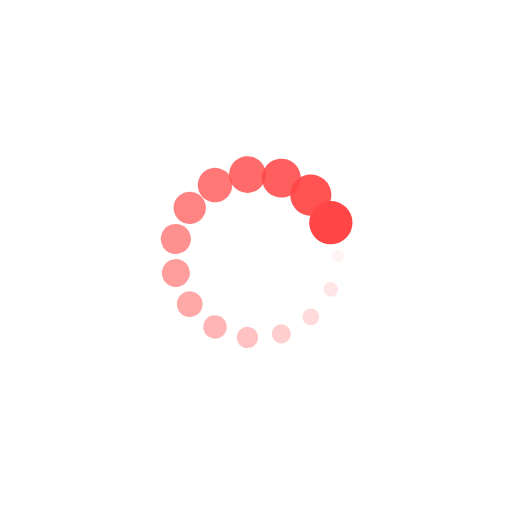
t = 0.00 s
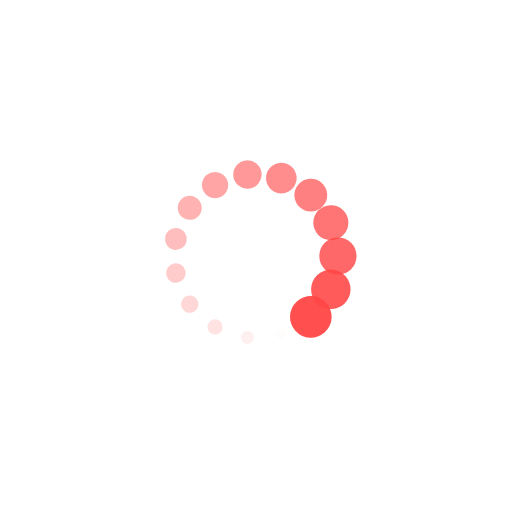
t = 0.40 s
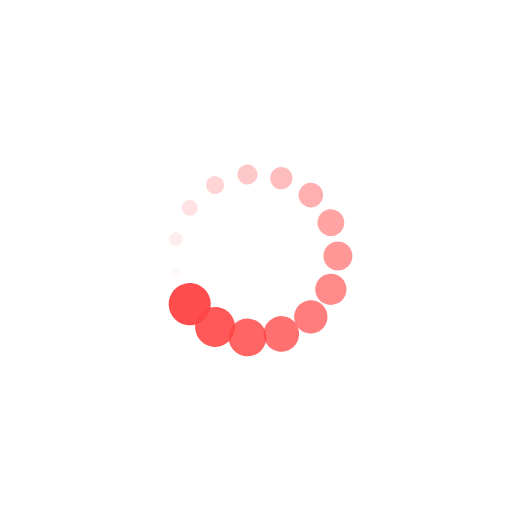
t = 0.79 s
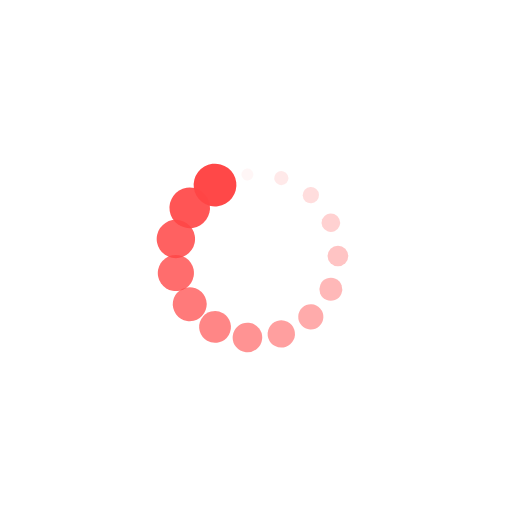
t = 1.19 s

The animated SVG that drew these frames (rendered in a browser with its animation timeline set to each time). Animation: 30 SMIL elements (animate=15,animateTransform=15); one cycle of 1.59 s, repeats indefinitely.

<?xml version="1.0" encoding="utf-8"?>
<svg xmlns="http://www.w3.org/2000/svg" xmlns:xlink="http://www.w3.org/1999/xlink" style="margin: auto; background: rgb(255, 255, 255); display: block; shape-rendering: auto;" width="207px" height="207px" viewBox="0 0 100 100" preserveAspectRatio="xMidYMid">
<g transform="translate(66,50)">
<g transform="rotate(0)">
<circle cx="0" cy="0" r="1" fill="#ff4646" fill-opacity="1">
  <animateTransform attributeName="transform" type="scale" begin="-1.4814814814814816s" values="4.2299999999999995 4.2299999999999995;1 1" keyTimes="0;1" dur="1.5873015873015872s" repeatCount="indefinite"></animateTransform>
  <animate attributeName="fill-opacity" keyTimes="0;1" dur="1.5873015873015872s" repeatCount="indefinite" values="1;0" begin="-1.4814814814814816s"></animate>
</circle>
</g>
</g><g transform="translate(64.61672732228162,56.5077862892128)">
<g transform="rotate(24)">
<circle cx="0" cy="0" r="1" fill="#ff4646" fill-opacity="0.9333333333333333">
  <animateTransform attributeName="transform" type="scale" begin="-1.3756613756613758s" values="4.2299999999999995 4.2299999999999995;1 1" keyTimes="0;1" dur="1.5873015873015872s" repeatCount="indefinite"></animateTransform>
  <animate attributeName="fill-opacity" keyTimes="0;1" dur="1.5873015873015872s" repeatCount="indefinite" values="1;0" begin="-1.3756613756613758s"></animate>
</circle>
</g>
</g><g transform="translate(60.70608970174173,61.890317207638304)">
<g transform="rotate(48)">
<circle cx="0" cy="0" r="1" fill="#ff4646" fill-opacity="0.8666666666666667">
  <animateTransform attributeName="transform" type="scale" begin="-1.26984126984127s" values="4.2299999999999995 4.2299999999999995;1 1" keyTimes="0;1" dur="1.5873015873015872s" repeatCount="indefinite"></animateTransform>
  <animate attributeName="fill-opacity" keyTimes="0;1" dur="1.5873015873015872s" repeatCount="indefinite" values="1;0" begin="-1.26984126984127s"></animate>
</circle>
</g>
</g><g transform="translate(54.94427190999916,65.21690426072246)">
<g transform="rotate(72)">
<circle cx="0" cy="0" r="1" fill="#ff4646" fill-opacity="0.8">
  <animateTransform attributeName="transform" type="scale" begin="-1.1640211640211642s" values="4.2299999999999995 4.2299999999999995;1 1" keyTimes="0;1" dur="1.5873015873015872s" repeatCount="indefinite"></animateTransform>
  <animate attributeName="fill-opacity" keyTimes="0;1" dur="1.5873015873015872s" repeatCount="indefinite" values="1;0" begin="-1.1640211640211642s"></animate>
</circle>
</g>
</g><g transform="translate(48.32754458771755,65.91235032589238)">
<g transform="rotate(96)">
<circle cx="0" cy="0" r="1" fill="#ff4646" fill-opacity="0.7333333333333333">
  <animateTransform attributeName="transform" type="scale" begin="-1.0582010582010584s" values="4.2299999999999995 4.2299999999999995;1 1" keyTimes="0;1" dur="1.5873015873015872s" repeatCount="indefinite"></animateTransform>
  <animate attributeName="fill-opacity" keyTimes="0;1" dur="1.5873015873015872s" repeatCount="indefinite" values="1;0" begin="-1.0582010582010584s"></animate>
</circle>
</g>
</g><g transform="translate(42,63.85640646055102)">
<g transform="rotate(119.99999999999999)">
<circle cx="0" cy="0" r="1" fill="#ff4646" fill-opacity="0.6666666666666666">
  <animateTransform attributeName="transform" type="scale" begin="-0.9523809523809524s" values="4.2299999999999995 4.2299999999999995;1 1" keyTimes="0;1" dur="1.5873015873015872s" repeatCount="indefinite"></animateTransform>
  <animate attributeName="fill-opacity" keyTimes="0;1" dur="1.5873015873015872s" repeatCount="indefinite" values="1;0" begin="-0.9523809523809524s"></animate>
</circle>
</g>
</g><g transform="translate(37.05572809000084,59.404564036679574)">
<g transform="rotate(144)">
<circle cx="0" cy="0" r="1" fill="#ff4646" fill-opacity="0.6">
  <animateTransform attributeName="transform" type="scale" begin="-0.8465608465608466s" values="4.2299999999999995 4.2299999999999995;1 1" keyTimes="0;1" dur="1.5873015873015872s" repeatCount="indefinite"></animateTransform>
  <animate attributeName="fill-opacity" keyTimes="0;1" dur="1.5873015873015872s" repeatCount="indefinite" values="1;0" begin="-0.8465608465608466s"></animate>
</circle>
</g>
</g><g transform="translate(34.34963838825911,53.32658705308415)">
<g transform="rotate(168)">
<circle cx="0" cy="0" r="1" fill="#ff4646" fill-opacity="0.5333333333333333">
  <animateTransform attributeName="transform" type="scale" begin="-0.7407407407407408s" values="4.2299999999999995 4.2299999999999995;1 1" keyTimes="0;1" dur="1.5873015873015872s" repeatCount="indefinite"></animateTransform>
  <animate attributeName="fill-opacity" keyTimes="0;1" dur="1.5873015873015872s" repeatCount="indefinite" values="1;0" begin="-0.7407407407407408s"></animate>
</circle>
</g>
</g><g transform="translate(34.34963838825911,46.67341294691585)">
<g transform="rotate(192)">
<circle cx="0" cy="0" r="1" fill="#ff4646" fill-opacity="0.4666666666666667">
  <animateTransform attributeName="transform" type="scale" begin="-0.634920634920635s" values="4.2299999999999995 4.2299999999999995;1 1" keyTimes="0;1" dur="1.5873015873015872s" repeatCount="indefinite"></animateTransform>
  <animate attributeName="fill-opacity" keyTimes="0;1" dur="1.5873015873015872s" repeatCount="indefinite" values="1;0" begin="-0.634920634920635s"></animate>
</circle>
</g>
</g><g transform="translate(37.05572809000084,40.59543596332043)">
<g transform="rotate(216)">
<circle cx="0" cy="0" r="1" fill="#ff4646" fill-opacity="0.4">
  <animateTransform attributeName="transform" type="scale" begin="-0.5291005291005292s" values="4.2299999999999995 4.2299999999999995;1 1" keyTimes="0;1" dur="1.5873015873015872s" repeatCount="indefinite"></animateTransform>
  <animate attributeName="fill-opacity" keyTimes="0;1" dur="1.5873015873015872s" repeatCount="indefinite" values="1;0" begin="-0.5291005291005292s"></animate>
</circle>
</g>
</g><g transform="translate(41.99999999999999,36.143593539448986)">
<g transform="rotate(239.99999999999997)">
<circle cx="0" cy="0" r="1" fill="#ff4646" fill-opacity="0.3333333333333333">
  <animateTransform attributeName="transform" type="scale" begin="-0.4232804232804233s" values="4.2299999999999995 4.2299999999999995;1 1" keyTimes="0;1" dur="1.5873015873015872s" repeatCount="indefinite"></animateTransform>
  <animate attributeName="fill-opacity" keyTimes="0;1" dur="1.5873015873015872s" repeatCount="indefinite" values="1;0" begin="-0.4232804232804233s"></animate>
</circle>
</g>
</g><g transform="translate(48.32754458771753,34.087649674107624)">
<g transform="rotate(264)">
<circle cx="0" cy="0" r="1" fill="#ff4646" fill-opacity="0.26666666666666666">
  <animateTransform attributeName="transform" type="scale" begin="-0.3174603174603175s" values="4.2299999999999995 4.2299999999999995;1 1" keyTimes="0;1" dur="1.5873015873015872s" repeatCount="indefinite"></animateTransform>
  <animate attributeName="fill-opacity" keyTimes="0;1" dur="1.5873015873015872s" repeatCount="indefinite" values="1;0" begin="-0.3174603174603175s"></animate>
</circle>
</g>
</g><g transform="translate(54.94427190999916,34.78309573927754)">
<g transform="rotate(288)">
<circle cx="0" cy="0" r="1" fill="#ff4646" fill-opacity="0.2">
  <animateTransform attributeName="transform" type="scale" begin="-0.21164021164021166s" values="4.2299999999999995 4.2299999999999995;1 1" keyTimes="0;1" dur="1.5873015873015872s" repeatCount="indefinite"></animateTransform>
  <animate attributeName="fill-opacity" keyTimes="0;1" dur="1.5873015873015872s" repeatCount="indefinite" values="1;0" begin="-0.21164021164021166s"></animate>
</circle>
</g>
</g><g transform="translate(60.70608970174173,38.109682792361696)">
<g transform="rotate(312)">
<circle cx="0" cy="0" r="1" fill="#ff4646" fill-opacity="0.13333333333333333">
  <animateTransform attributeName="transform" type="scale" begin="-0.10582010582010583s" values="4.2299999999999995 4.2299999999999995;1 1" keyTimes="0;1" dur="1.5873015873015872s" repeatCount="indefinite"></animateTransform>
  <animate attributeName="fill-opacity" keyTimes="0;1" dur="1.5873015873015872s" repeatCount="indefinite" values="1;0" begin="-0.10582010582010583s"></animate>
</circle>
</g>
</g><g transform="translate(64.61672732228162,43.4922137107872)">
<g transform="rotate(336)">
<circle cx="0" cy="0" r="1" fill="#ff4646" fill-opacity="0.06666666666666667">
  <animateTransform attributeName="transform" type="scale" begin="0s" values="4.2299999999999995 4.2299999999999995;1 1" keyTimes="0;1" dur="1.5873015873015872s" repeatCount="indefinite"></animateTransform>
  <animate attributeName="fill-opacity" keyTimes="0;1" dur="1.5873015873015872s" repeatCount="indefinite" values="1;0" begin="0s"></animate>
</circle>
</g>
</g>
<!-- [ldio] generated by https://loading.io/ --></svg>
